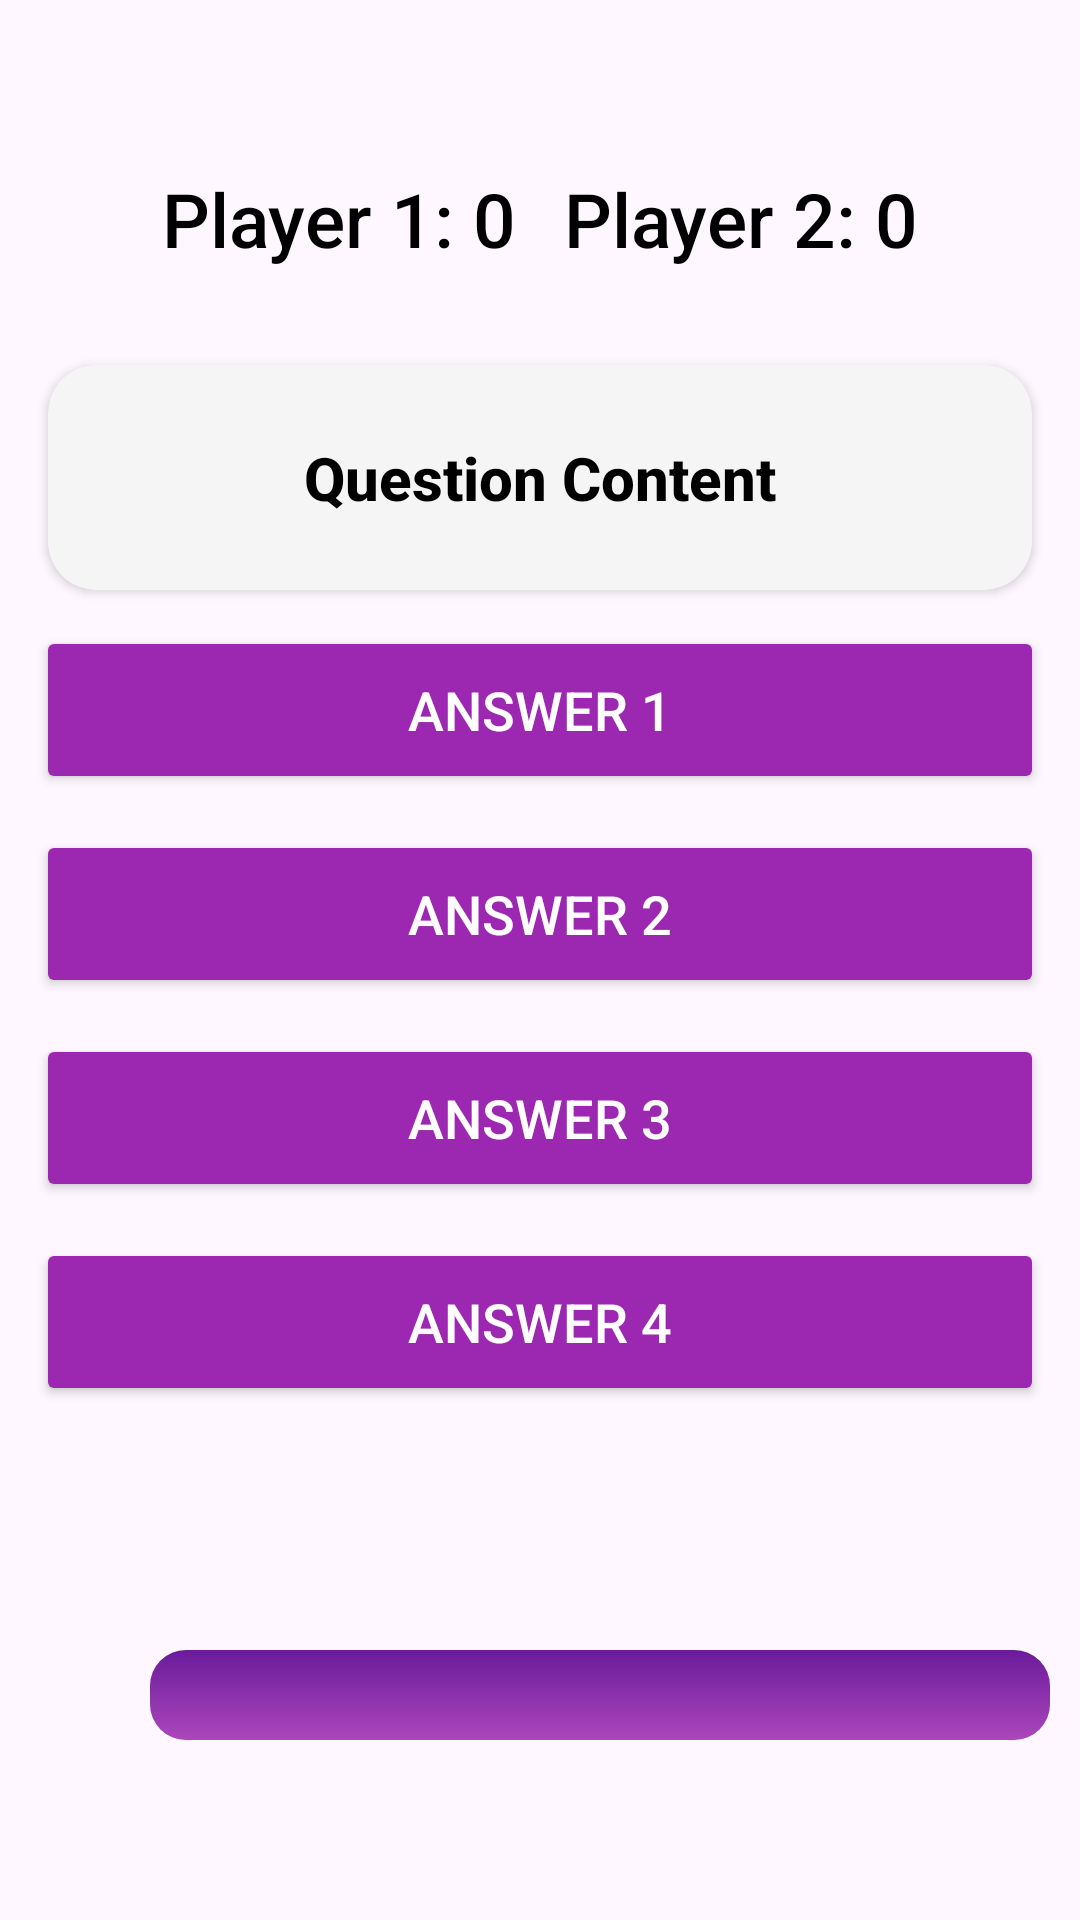

Android layout source for this screen:
<!-- AndroidManifest.xml: application theme Theme.Hidon_home -->
<!-- res/layout/activity_american_question.xml -->
<androidx.constraintlayout.widget.ConstraintLayout
    xmlns:android="http://schemas.android.com/apk/res/android"
    xmlns:app="http://schemas.android.com/apk/res-auto"
    xmlns:tools="http://schemas.android.com/tools"
    android:id="@+id/activity_american_question"
    android:layout_width="match_parent"
    android:layout_height="match_parent"
    android:background="@drawable/gradient_background"
    tools:context=".AmericanQuestionActivity">

    
    <LinearLayout
        android:id="@+id/Scores"
        android:layout_width="0dp"
        android:layout_height="wrap_content"
        android:orientation="horizontal"
        android:gravity="center"
        android:padding="16dp"
        android:layout_marginTop="40dp"
        app:layout_constraintTop_toTopOf="parent"
        app:layout_constraintStart_toStartOf="parent"
        app:layout_constraintEnd_toEndOf="parent">

        <TextView
            android:id="@+id/Player1"
            android:layout_width="wrap_content"
            android:layout_height="wrap_content"
            android:text="Player 1: "
            android:textSize="25sp"
            android:textColor="@color/black"
            android:fontFamily="sans-serif-medium"/>

        <TextView
            android:id="@+id/Player1_Score"
            android:layout_width="wrap_content"
            android:layout_height="wrap_content"
            android:text="0"
            android:textSize="25sp"
            android:textColor="@color/black"
            android:fontFamily="sans-serif-medium"/>

        <View
            android:layout_width="16dp"
            android:layout_height="0dp" />

        <TextView
            android:id="@+id/Player2"
            android:layout_width="wrap_content"
            android:layout_height="wrap_content"
            android:text="Player 2: "
            android:textSize="25sp"
            android:textColor="@color/black"
            android:fontFamily="sans-serif-medium"/>

        <TextView
            android:id="@+id/Player2_Score"
            android:layout_width="wrap_content"
            android:layout_height="wrap_content"
            android:text="0"
            android:textSize="25sp"
            android:textColor="@color/black"
            android:fontFamily="sans-serif-medium"/>
    </LinearLayout>

    
    <androidx.cardview.widget.CardView
        android:id="@+id/QuestionCard"
        android:layout_width="0dp"
        android:layout_height="wrap_content"
        android:layout_margin="16dp"
        android:elevation="8dp"
        app:cardCornerRadius="16dp"
        app:layout_constraintTop_toBottomOf="@id/Scores"
        app:layout_constraintStart_toStartOf="parent"
        app:layout_constraintEnd_toEndOf="parent"
        android:backgroundTint="@color/light_gray">

        <TextView
            android:id="@+id/QuestionContent"
            android:layout_width="match_parent"
            android:layout_height="wrap_content"
            android:text="Question Content"
            android:textSize="20sp"
            android:textColor="@color/black"
            android:padding="24dp"
            android:gravity="center"
            android:fontFamily="sans-serif-medium"
            android:lineSpacingExtra="4dp"
            android:textStyle="bold"/>
    </androidx.cardview.widget.CardView>

    
    <Button
        android:id="@+id/Answer1"
        android:layout_width="0dp"
        android:layout_height="56dp"
        android:layout_margin="12dp"
        android:text="Answer 1"
        android:textSize="18sp"
        android:backgroundTint="@color/purple_500"
        android:textColor="@color/white"
        app:cornerRadius="20dp"
        app:layout_constraintTop_toBottomOf="@id/QuestionCard"
        app:layout_constraintStart_toStartOf="parent"
        app:layout_constraintEnd_toEndOf="parent"
        android:onClick="onAnswerClick"/>

    <Button
        android:id="@+id/Answer2"
        android:layout_width="0dp"
        android:layout_height="56dp"
        android:layout_margin="12dp"
        android:text="Answer 2"
        android:textSize="18sp"
        android:backgroundTint="@color/purple_500"
        android:textColor="@color/white"
        app:cornerRadius="20dp"
        app:layout_constraintTop_toBottomOf="@id/Answer1"
        app:layout_constraintStart_toStartOf="parent"
        app:layout_constraintEnd_toEndOf="parent"
        android:onClick="onAnswerClick"/>

    <Button
        android:id="@+id/Answer3"
        android:layout_width="0dp"
        android:layout_height="56dp"
        android:layout_margin="12dp"
        android:text="Answer 3"
        android:textSize="18sp"
        android:backgroundTint="@color/purple_500"
        android:textColor="@color/white"
        app:cornerRadius="20dp"
        app:layout_constraintTop_toBottomOf="@id/Answer2"
        app:layout_constraintStart_toStartOf="parent"
        app:layout_constraintEnd_toEndOf="parent"
        android:onClick="onAnswerClick"/>

    <Button
        android:id="@+id/Answer4"
        android:layout_width="0dp"
        android:layout_height="56dp"
        android:layout_margin="12dp"
        android:text="Answer 4"
        android:textSize="18sp"
        android:backgroundTint="@color/purple_500"
        android:textColor="@color/white"
        app:cornerRadius="20dp"
        app:layout_constraintTop_toBottomOf="@id/Answer3"
        app:layout_constraintStart_toStartOf="parent"
        app:layout_constraintEnd_toEndOf="parent"
        android:onClick="onAnswerClick"/>

    
    <ProgressBar
        android:id="@+id/timeProgressBar"
        style="@android:style/Widget.ProgressBar.Horizontal"
        android:layout_width="300dp"
        android:layout_height="30dp"
        android:max="100"
        android:progress="100"
        android:progressDrawable="@drawable/progress_bar"
        app:layout_constraintBottom_toBottomOf="parent"
        app:layout_constraintStart_toStartOf="parent"
        android:layout_marginStart="50dp"
        android:layout_marginBottom="60dp" />

</androidx.constraintlayout.widget.ConstraintLayout>
<!-- resources referenced by this layout -->
<resources>
  <color name="black">#FF000000</color>
  <color name="light_gray">#F5F5F5</color>
  <color name="purple_500">#9C27B0</color>
  <color name="white">#FFFFFFFF</color>
  <!-- drawable gradient_background (drawable) -->
  <layer-list xmlns:android="http://schemas.android.com/apk/res/android">
      
      <item>
          <shape>
              <gradient
                  android:startColor="#B0D0FF"
                  android:endColor="#FFFFFF"
                  android:angle="45" />
          </shape>
      </item>
  
      
      <item>
          <bitmap
              android:src="@drawable/pattern"
              android:gravity="fill"/>
      </item>
  </layer-list>
  <!-- drawable progress_bar (drawable) -->
  <?xml version="1.0" encoding="utf-8"?>
  <layer-list xmlns:android="http://schemas.android.com/apk/res/android">
  
      
      <item>
          <shape android:shape="rectangle">
              <corners android:radius="12dp" />
              <solid android:color="#CCCCCC" />
          </shape>
      </item>
  
      
      <item android:id="@android:id/progress">
          <clip>
              <shape android:shape="rectangle">
                  <corners android:radius="12dp" />
                  <gradient
                      android:angle="270"
                      android:startColor="#6A1B9A"
                  android:endColor="#AB47BC" />
              </shape>
          </clip>
      </item>
  </layer-list>
  <style name="Theme.Hidon_home" parent="Base.Theme.Hidon_home" />
  <style name="Base.Theme.Hidon_home" parent="Theme.Material3.DayNight.NoActionBar">
          
          
      </style>
</resources>
